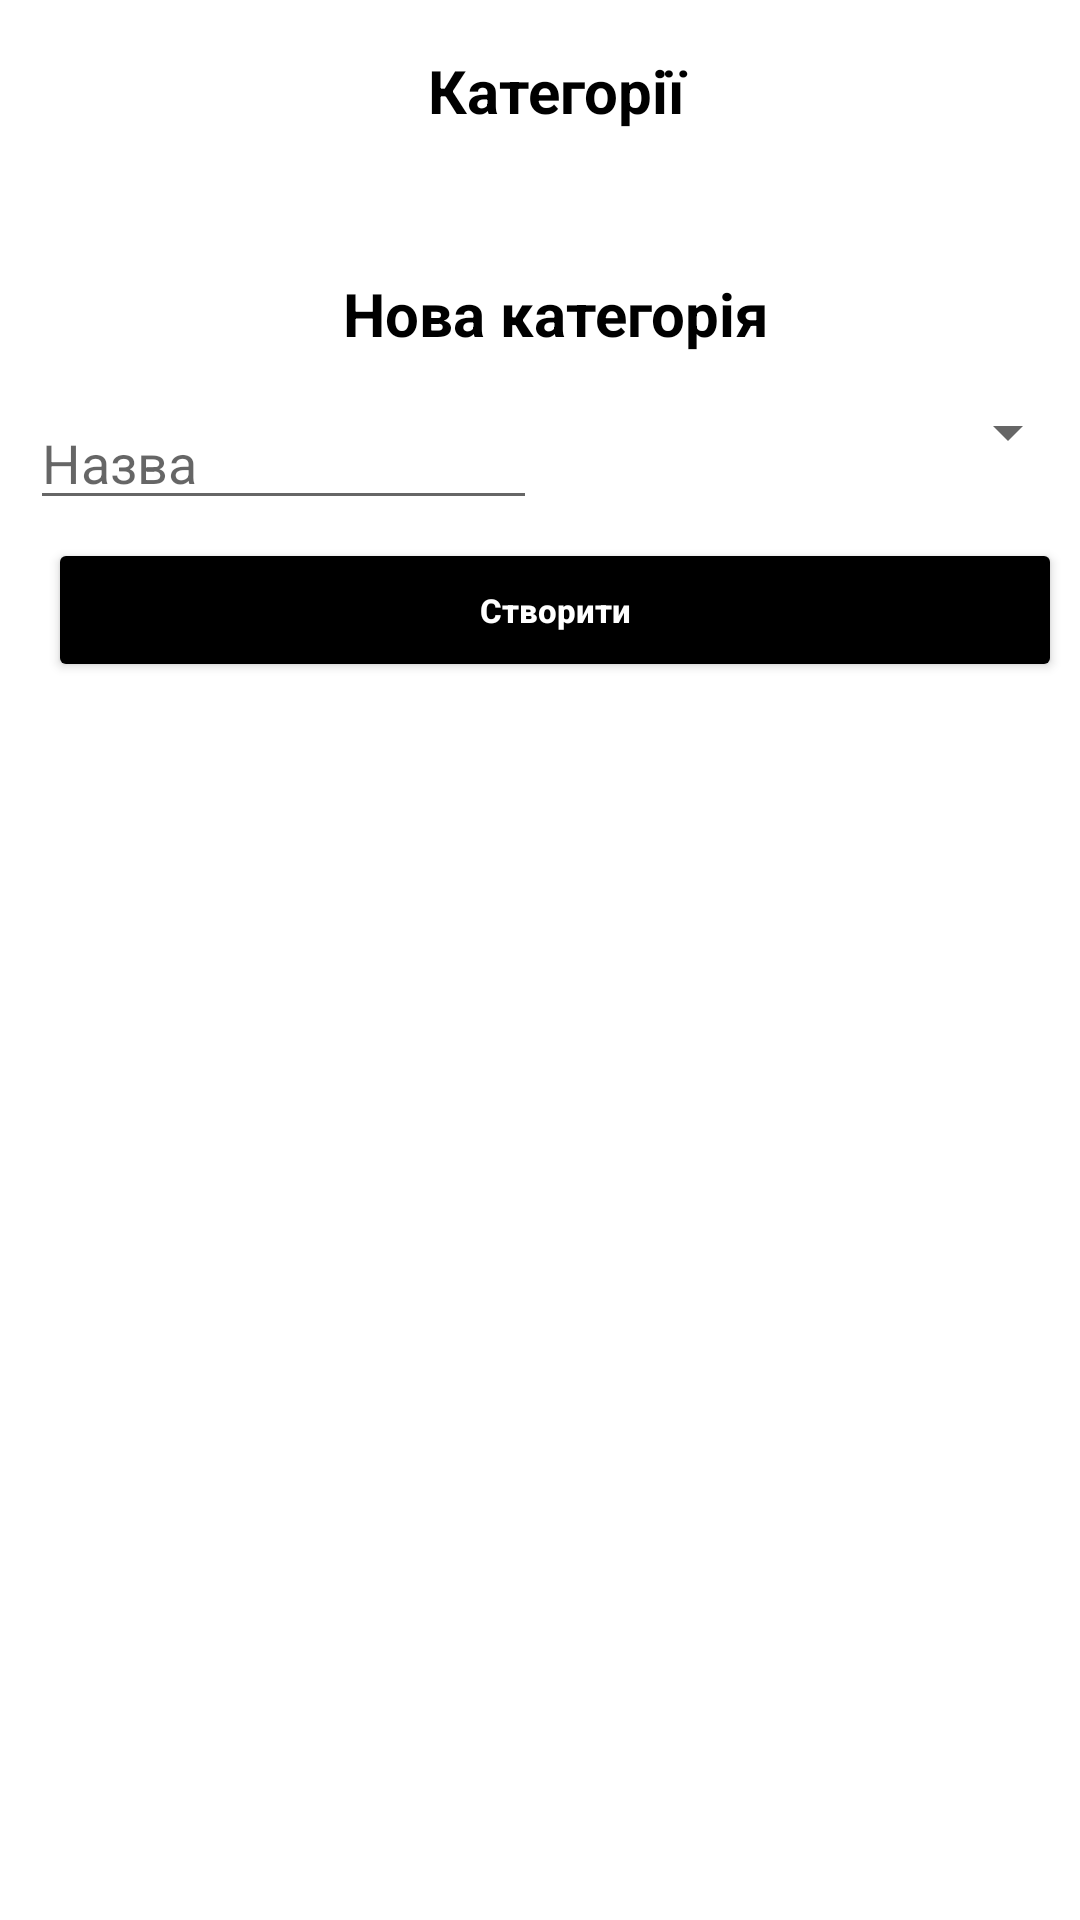

Write the Android layout XML for this screen, with the resource values it uses.
<!-- AndroidManifest.xml: application theme Theme.ThinkTwice -->
<!-- res/layout/fragment_categories_dialog.xml -->
<?xml version="1.0" encoding="utf-8"?>
<FrameLayout xmlns:android="http://schemas.android.com/apk/res/android"
    xmlns:tools="http://schemas.android.com/tools"
    android:layout_width="match_parent"
    android:layout_height="match_parent"
    tools:context=".ui.home.CategoriesDialogFragment">

    <LinearLayout
        android:layout_width="370dp"
        android:layout_height="wrap_content"
        android:orientation="vertical">

        <TextView
            android:layout_width="match_parent"
            android:layout_height="41dp"
            android:layout_gravity="center_horizontal"
            android:layout_marginTop="50px"
            android:layout_weight="1"
            android:text="Категорії"
            android:textAlignment="center"
            android:textColor="@color/black"
            android:textSize="20sp"
            android:textStyle="bold"
            tools:layout_editor_absoluteX="103dp"
            tools:layout_editor_absoluteY="16dp" />

        <TextView
            android:layout_width="match_parent"
            android:layout_height="41dp"
            android:layout_gravity="center_horizontal"
            android:layout_marginTop="100px"
            android:layout_weight="1"
            android:text="Нова категорія"
            android:textAlignment="center"
            android:textColor="@color/black"
            android:textSize="20sp"
            android:textStyle="bold"
            tools:layout_editor_absoluteX="103dp"
            tools:layout_editor_absoluteY="16dp" />

        <LinearLayout
            android:layout_width="match_parent"
            android:layout_height="wrap_content"
            android:orientation="horizontal">

            <EditText
                android:id="@+id/category_name"
                android:layout_width="0dp"
                android:layout_height="wrap_content"
                android:layout_marginStart="10dp"
                android:layout_marginEnd="6dp"
                android:layout_weight="1"
                android:ems="10"
                android:hint="Назва"
                android:inputType="text"
                tools:layout_editor_absoluteX="88dp"
                tools:layout_editor_absoluteY="191dp" />

            
            
            
            
            
            
            
            
            
            
            
            

            <Spinner
                android:id="@+id/category_type_spinner"
                android:layout_width="0dp"
                android:layout_height="wrap_content"
                android:layout_marginStart="6dp"
                android:layout_marginEnd="10dp"
                android:layout_weight="1"
                android:hint="Тип"
                tools:layout_editor_absoluteX="88dp"
                tools:layout_editor_absoluteY="191dp" />
        </LinearLayout>

        <LinearLayout
            android:layout_width="180dp"
            android:layout_height="wrap_content"
            android:orientation="horizontal">

            <EditText
                android:id="@+id/percentage_amount_input"
                android:layout_width="180dp"
                android:layout_height="wrap_content"
                android:layout_marginStart="10dp"
                android:layout_weight="1"
                android:ems="10"
                android:hint="Відсоток"
                android:inputType="number"
                android:visibility="gone" />
        </LinearLayout>

        <Button
            android:id="@+id/create_category_button"
            android:layout_width="match_parent"
            android:layout_height="wrap_content"
            android:layout_marginStart="16dp"
            android:layout_marginTop="6dp"
            android:layout_marginEnd="16dp"
            android:layout_marginBottom="6dp"
            android:backgroundTint="@color/black"
            android:padding="12dp"
            android:text="Створити"
            android:textAlignment="center"
            android:textAllCaps="false"
            android:textColor="#FFFFFF"
            android:textSize="11sp"
            android:textStyle="bold"
            tools:layout_editor_absoluteX="63dp"
            tools:layout_editor_absoluteY="407dp" />

    </LinearLayout>

</FrameLayout>
<!-- resources referenced by this layout -->
<resources>
  <color name="black">#FF000000</color>
  <style name="Theme.ThinkTwice" parent="Theme.MaterialComponents.DayNight.DarkActionBar">
          
          <item name="colorPrimary">@color/purple_500</item>
          <item name="colorPrimaryVariant">@color/purple_700</item>
          <item name="colorOnPrimary">@color/white</item>
          
          <item name="colorSecondary">@color/teal_200</item>
          <item name="colorSecondaryVariant">@color/teal_700</item>
          <item name="colorOnSecondary">@color/black</item>
          
          <item name="android:statusBarColor">?attr/colorPrimaryVariant</item>
          
      </style>
  <color name="purple_500">#FF6200EE</color>
  <color name="purple_700">#FF3700B3</color>
  <color name="white">#FFFFFFFF</color>
  <color name="teal_200">#FF03DAC5</color>
  <color name="teal_700">#FF018786</color>
</resources>
